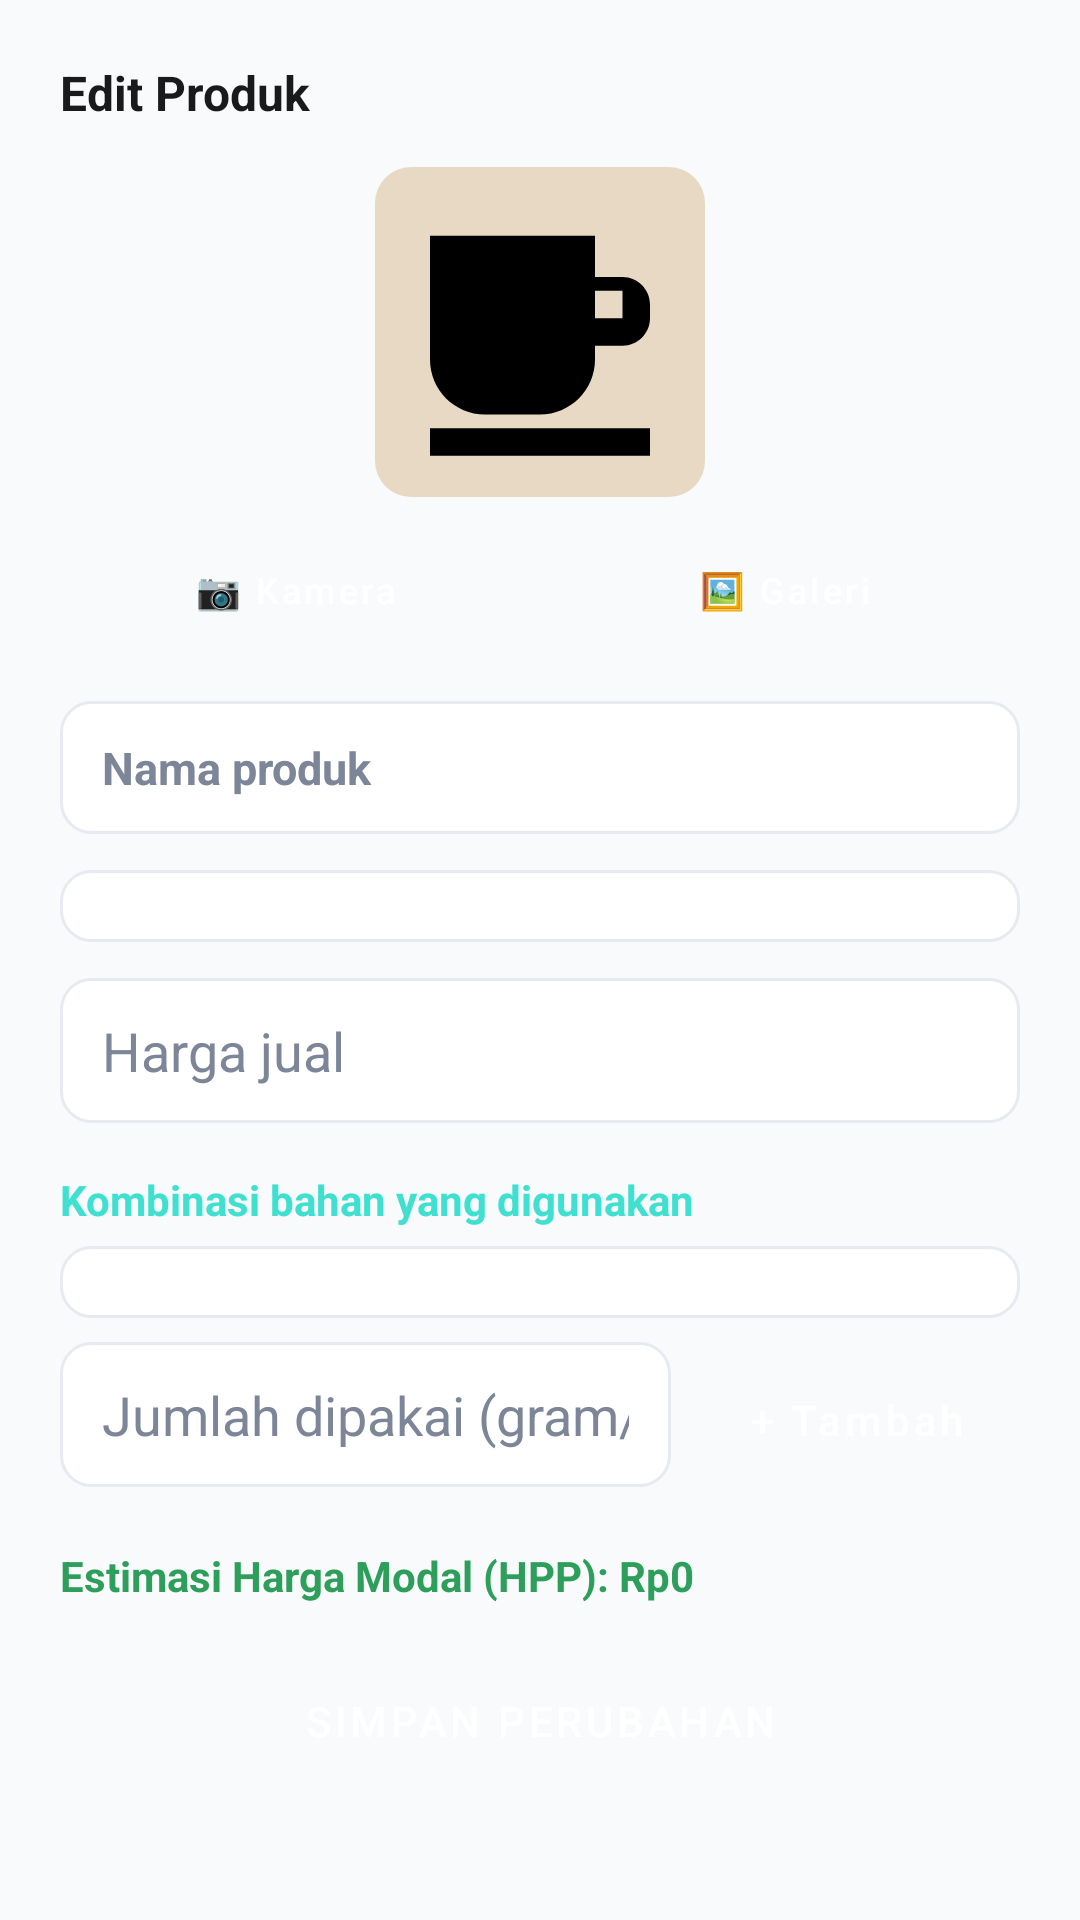

The Android layout XML behind this screen, and the referenced resources:
<!-- AndroidManifest.xml: application theme Theme.Pitstop -->
<!-- res/layout/dialog_edit_produk.xml -->
<?xml version="1.0" encoding="utf-8"?>
<ScrollView xmlns:android="http://schemas.android.com/apk/res/android"
    android:layout_width="match_parent"
    android:layout_height="wrap_content"
    android:maxHeight="680dp">

    <LinearLayout
        android:layout_width="match_parent"
        android:layout_height="wrap_content"
        android:orientation="vertical"
        android:padding="20dp">

        <TextView
            android:layout_width="wrap_content"
            android:layout_height="wrap_content"
            android:layout_marginBottom="14dp"
            android:text="@string/edit_produk"
            android:textColor="@color/black"
            android:textSize="16sp"
            android:textStyle="bold" />

        
        <LinearLayout
            android:layout_width="110dp"
            android:layout_height="110dp"
            android:layout_gravity="center_horizontal"
            android:layout_marginBottom="10dp"
            android:background="@drawable/bg_avatar_coffee"
            android:gravity="center">

            <ImageView
                android:id="@+id/imgPreview"
                android:layout_width="match_parent"
                android:layout_height="match_parent"
                android:contentDescription="@string/background"
                android:scaleType="centerCrop"
                android:src="@drawable/ic_cafe_cup" />
        </LinearLayout>

        <LinearLayout
            style="?android:attr/buttonBarStyle"
            android:layout_width="match_parent"
            android:layout_height="wrap_content"
            android:layout_marginBottom="16dp"
            android:orientation="horizontal">

            <Button
                android:id="@+id/btnAmbilFoto"
                style="?android:attr/buttonBarButtonStyle"
                android:layout_width="0dp"
                android:layout_height="42dp"
                android:layout_marginEnd="6dp"
                android:layout_weight="1"
                android:background="@drawable/bg_button_accent"
                android:text="@string/kamera"
                android:textAllCaps="false"
                android:textColor="@color/white"
                android:textSize="12sp" />

            <Button
                android:id="@+id/btnPilihGaleri"
                style="?android:attr/buttonBarButtonStyle"
                android:layout_width="0dp"
                android:layout_height="42dp"
                android:layout_weight="1"
                android:background="@drawable/bg_button_primary"
                android:text="@string/galeri"
                android:textAllCaps="false"
                android:textColor="@color/white"
                android:textSize="12sp" />
        </LinearLayout>

        <EditText
            android:id="@+id/etNamaProduk"
            android:layout_width="match_parent"
            android:layout_height="wrap_content"
            android:layout_marginBottom="12dp"
            android:autofillHints=""
            android:background="@drawable/bg_edittext"
            android:hint="@string/nama_produk"
            android:inputType="text"
            android:textColor="@color/black"
            android:textSize="15sp"
            android:textStyle="bold" />

        <Spinner
            android:id="@+id/spinnerKategori"
            android:layout_width="match_parent"
            android:layout_height="wrap_content"
            android:layout_marginBottom="12dp"
            android:background="@drawable/bg_edittext" />

        <EditText
            android:id="@+id/etHargaJual"
            android:layout_width="match_parent"
            android:layout_height="wrap_content"
            android:layout_marginBottom="16dp"
            android:autofillHints=""
            android:background="@drawable/bg_edittext"
            android:hint="@string/harga_jual"
            android:inputType="numberDecimal" />

        
        <TextView
            android:layout_width="wrap_content"
            android:layout_height="wrap_content"
            android:layout_marginBottom="6dp"
            android:text="@string/kombinasi_bahan_yang_digunakan"
            android:textColor="@color/primary"
            android:textStyle="bold" />

        <Spinner
            android:id="@+id/spinnerBahan"
            android:layout_width="match_parent"
            android:layout_height="wrap_content"
            android:layout_marginBottom="8dp"
            android:background="@drawable/bg_edittext" />

        <LinearLayout
            android:layout_width="match_parent"
            android:layout_height="wrap_content"
            android:layout_marginBottom="10dp"
            android:orientation="horizontal">

            <EditText
                android:id="@+id/etJumlahPakai"
                android:layout_width="0dp"
                android:layout_height="wrap_content"
                android:layout_marginEnd="8dp"
                android:layout_weight="1"
                android:autofillHints=""
                android:background="@drawable/bg_edittext"
                android:hint="@string/jumlah_dipakai_gram_ml"
                android:inputType="numberDecimal" />

            <Button
                android:id="@+id/btnTambahBahan"
                android:layout_width="wrap_content"
                android:layout_height="wrap_content"
                android:background="@drawable/bg_button_accent"
                android:paddingStart="18dp"
                android:paddingEnd="18dp"
                android:text="@string/tambah2"
                android:textAllCaps="false"
                android:textColor="@color/white" />
        </LinearLayout>

        <androidx.recyclerview.widget.RecyclerView
            android:id="@+id/rvPemakaian"
            android:layout_width="match_parent"
            android:layout_height="wrap_content"
            android:nestedScrollingEnabled="false" />

        <TextView
            android:id="@+id/tvEstimasiModal"
            android:layout_width="match_parent"
            android:layout_height="wrap_content"
            android:layout_marginTop="10dp"
            android:layout_marginBottom="16dp"
            android:text="@string/estimasi_harga_modal_hpp_rp0"
            android:textColor="@color/green"
            android:textStyle="bold" />

        <Button
            android:id="@+id/btnSimpan"
            android:layout_width="match_parent"
            android:layout_height="46dp"
            android:background="@drawable/bg_button_primary"
            android:text="@string/simpan_perubahan"
            android:textColor="@color/white" />
    </LinearLayout>
</ScrollView>
<!-- resources referenced by this layout -->
<resources>
  <color name="black">#1A1A1A</color>
  <color name="green">#2E9E5B</color>
  <color name="primary">#3fe0d0</color>
  <color name="white">#FFFFFF</color>
  <!-- drawable bg_avatar_coffee (drawable) -->
  <?xml version="1.0" encoding="utf-8"?>
  <shape xmlns:android="http://schemas.android.com/apk/res/android">
      <solid android:color="#E8D9C5" />
      <corners android:radius="12dp" />
  </shape>
  <!-- drawable bg_edittext (drawable) -->
  <?xml version="1.0" encoding="utf-8"?>
  <shape xmlns:android="http://schemas.android.com/apk/res/android">
      <solid android:color="@color/white" />
      <corners android:radius="10dp" />
      <stroke android:width="1dp" android:color="@color/light_grey" />
      <padding android:left="14dp" android:top="12dp" android:right="14dp" android:bottom="12dp" />
  </shape>
  <!-- drawable ic_cafe_cup (drawable) -->
  <vector xmlns:android="http://schemas.android.com/apk/res/android"
      android:width="24dp" android:height="24dp" android:viewportWidth="24" android:viewportHeight="24">
      <path android:fillColor="#FF000000" android:pathData="M4,19h16v2H4zM18,8h-2V5H4v9c0,2.21 1.79,4 4,4h4c2.21,0 4,-1.79 4,-4v-1h2c1.1,0 2,-0.9 2,-2V10c0,-1.1 -0.9,-2 -2,-2zM18,11h-2V9h2v2z"/>
  </vector>
  <string name="background">background</string>
  <string name="edit_produk">Edit Produk</string>
  <string name="estimasi_harga_modal_hpp_rp0">Estimasi Harga Modal (HPP): Rp0</string>
  <string name="galeri">🖼️ Galeri</string>
  <string name="harga_jual">Harga jual</string>
  <string name="jumlah_dipakai_gram_ml">Jumlah dipakai (gram/ml)</string>
  <string name="kamera">📷 Kamera</string>
  <string name="kombinasi_bahan_yang_digunakan">Kombinasi bahan yang digunakan</string>
  <string name="nama_produk">Nama produk</string>
  <string name="simpan_perubahan">Simpan Perubahan</string>
  <string name="tambah2">+ Tambah</string>
  <style name="Theme.Pitstop" parent="Theme.MaterialComponents.Light.NoActionBar">
          <item name="colorPrimary">@color/primary</item>
          <item name="colorPrimaryDark">@color/primary_dark</item>
          <item name="colorAccent">@color/accent</item>
          <item name="android:windowBackground">@color/background</item>
          <item name="android:statusBarColor">@color/primary</item>
  
          
          <item name="android:textColorPrimary">@color/black</item>
          <item name="android:textColorSecondary">@color/grey</item>
          <item name="android:textColorHint">@color/grey</item>
  
          
          <item name="alertDialogTheme">@style/ThemeOverlay.Pitsop.Dialog</item>
      </style>
  <color name="light_grey">#E7EAF0</color>
  <color name="primary_dark">#0D1F3D</color>
  <color name="accent">#2D6CDF</color>
  <color name="background">#F8FAFC</color>
  <color name="grey">#7C8698</color>
  <style name="ThemeOverlay.Pitsop.Dialog" parent="ThemeOverlay.MaterialComponents.Dialog.Alert">
          <item name="android:windowBackground">@color/white</item>
          <item name="android:textColorPrimary">@color/black</item>
          <item name="android:textColorSecondary">@color/grey</item>
      </style>
</resources>
